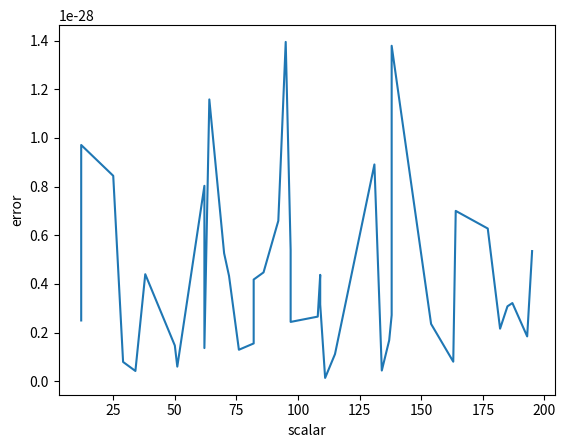

Reproduce this figure in Python.
import random
import numpy as np
import matplotlib.pyplot as plt
# Implementation of the Coppersmith-Winograd algorithm for matrix multiplication
class coppersmithWinograd:

    def __init__(self, n, M):
        self.n = n
        self.n = M

    def coppersmithWinograd(self, M1, M2, M3, n):

        a = [[random.randint(0, 1)] for i in range(n)]

        M2a = [[0] for i in range(n)]
        for i in range(n):
            for j in range(n):
                M2a[i][0] += M2[i][j] * a[j][0]

        M3a = [[0] for i in range(n)]
        for i in range(n):
            for j in range(n):
                M3a[i][0] += M3[i][j] * a[j][0]

        M1M2a = [[0] for i in range(n)]
        for i in range(n):
            for j in range(n):
                M1M2a[i][0] += M1[i][j] * M2a[j][0]

        # Calculate the error in L2 norm
        error = 0
        for i in range(n):
            error += (M1M2a[i][0] - M3a[i][0]) ** 2

        return error
    
    def run(self):
        # Generate a random matrix
        A = np.random.random((n, n))
        I = np.identity(n)

        error = []
        for m in M:
            A = np.dot(A, m)
            B = np.linalg.inv(A)

            error.append(self.coppersmithWinograd(A, B, I, n))

        # plot the error with respect to M
        plt.plot(M, error)
        plt.xlabel("scalar")
        plt.ylabel("error")
        plt.show()

if __name__ == "__main__":
    # test the algorithm
    n = 10
    len = 40

    # Generate a random array of scalars takes from the interval [10, 100]
    M = np.random.randint(10, 200, size=(len))
    M = np.sort(M)
    s = coppersmithWinograd(n, M)
    s.run()